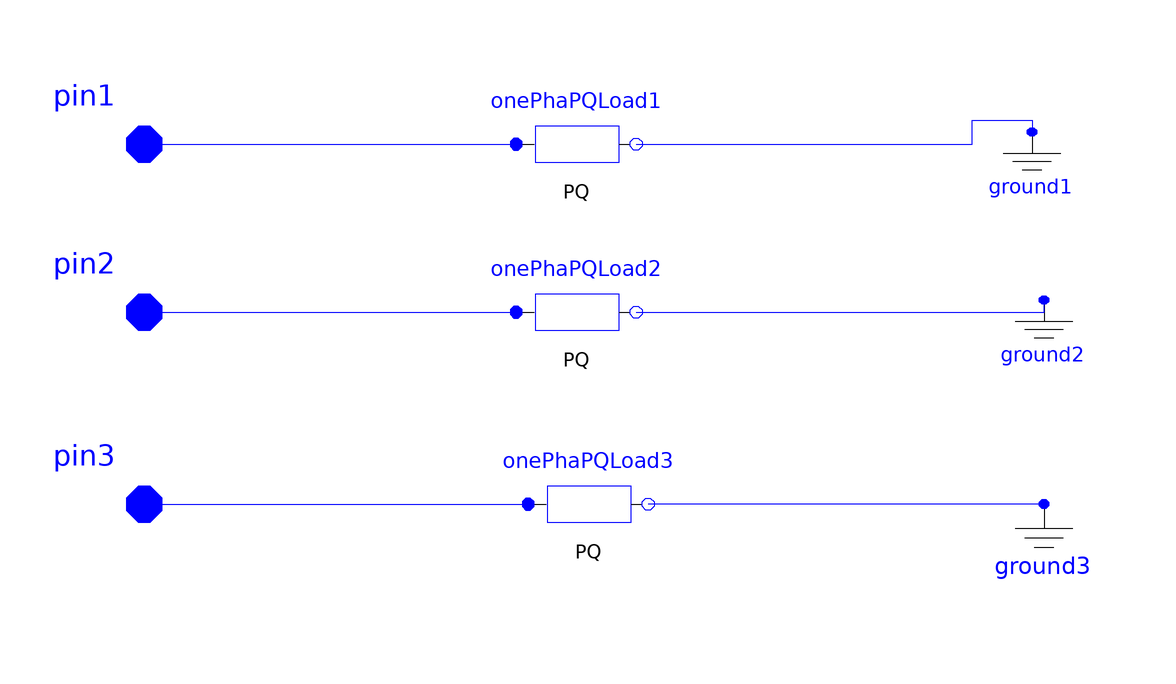

The Modelica model whose source follows is shown above as a component diagram (icons at their Placement, wires along their Line points).

model Y0Load
        parameter SI.ActivePower P1 = 0.1 "Active Power";
        parameter SI.ReactivePower Q1 = 0.1 "Reactive Power";
        parameter SI.ActivePower P2 = 0.1 "Active Power";
        parameter SI.ReactivePower Q2 = 0.1 "Reactive Power";
        parameter SI.ActivePower P3 = 0.1 "Active Power";
        parameter SI.ReactivePower Q3 = 0.1 "Reactive Power";
        Ground ground1 annotation(Placement(visible = true, transformation(origin = {58, 25}, extent = {{-8, -7}, {8, 7}}, rotation = 0)));
        Ground ground2 annotation(Placement(visible = true, transformation(origin = {60, -3}, extent = {{-8, -7}, {8, 7}}, rotation = 0)));
        Ground ground3 annotation(Placement(visible = true, transformation(origin = {60, -38}, extent = {{-8, -8}, {8, 8}}, rotation = 0)));
        Interfaces.FRNode pin1 annotation(Placement(visible = true, transformation(origin = {-90, 30}, extent = {{-10, -10}, {10, 10}}, rotation = 0), iconTransformation(origin = {-92, 50}, extent = {{-10, -10}, {10, 10}}, rotation = 0)));
        Interfaces.FRNode pin2 annotation(Placement(visible = true, transformation(origin = {-90, 2}, extent = {{-10, -10}, {10, 10}}, rotation = 0), iconTransformation(origin = {-92, 10}, extent = {{-10, -10}, {10, 10}}, rotation = 0)));
        Interfaces.FRNode pin3 annotation(Placement(visible = true, transformation(origin = {-90, -30}, extent = {{-10, -10}, {10, 10}}, rotation = 0), iconTransformation(origin = {-92, -40}, extent = {{-10, -10}, {10, 10}}, rotation = 0)));
        OnePhaPQLoad onePhaPQLoad1(P = P1, Q = Q1) annotation(Placement(visible = true, transformation(origin = {-18, 30}, extent = {{-10, -10}, {10, 10}}, rotation = 0)));
        OnePhaPQLoad onePhaPQLoad2(P = P2, Q = Q2) annotation(Placement(visible = true, transformation(origin = {-18, 2}, extent = {{-10, -10}, {10, 10}}, rotation = 0)));
        OnePhaPQLoad onePhaPQLoad3(P = P3, Q = Q3) annotation(Placement(visible = true, transformation(origin = {-16, -30}, extent = {{-10, -10}, {10, 10}}, rotation = 0)));
      equation
        connect(ground3.p, onePhaPQLoad3.n) annotation(Line(points = {{60, -30}, {-6, -30}, {-6, -30}, {-6, -30}}, color = {0, 0, 255}));
        connect(pin3, onePhaPQLoad3.p) annotation(Line(points = {{-90, -30}, {-26, -30}, {-26, -30}, {-26, -30}}, color = {0, 0, 255}));
        connect(onePhaPQLoad1.n, ground1.p) annotation(Line(points = {{-8, 30}, {48, 30}, {48, 34}, {58, 34}, {58, 32}, {58, 32}}, color = {0, 0, 255}));
        connect(onePhaPQLoad2.n, ground2.p) annotation(Line(points = {{-8, 2}, {60, 2}, {60, 4}, {60, 4}}, color = {0, 0, 255}));
        connect(pin2, onePhaPQLoad2.p) annotation(Line(points = {{-90, 2}, {-28, 2}, {-28, 2}, {-28, 2}}, color = {0, 0, 255}));
        connect(pin1, onePhaPQLoad1.p) annotation(Line(points = {{-90, 30}, {-28, 30}, {-28, 30}, {-28, 30}}, color = {0, 0, 255}));
        annotation(Icon(graphics = {Rectangle(origin = {-30, 5}, extent = {{-44, 31}, {52, -37}}), Ellipse(origin = {46, 7}, extent = {{-14, 15}, {24, -27}}, endAngle = 360), Text(origin = {52, 3}, extent = {{-6, 11}, {6, -11}}, textString = "YO", fontSize = 50), Line(origin = {-29.1181, 3.63736}, points = {{-28.8819, -5.63736}, {-24.8819, 8.36264}, {-22.8819, -5.63736}, {-18.8819, 6.36264}, {-18.8819, 6.36264}, {-16.8819, -5.63736}, {-12.8819, 6.36264}, {-10.8819, -3.63736}, {-8.88188, 0.362639}, {-0.881877, 0.362639}, {1.11812, 6.36264}, {3.11812, 6.36264}, {5.11812, 0.362639}, {5.11812, -3.63736}, {7.11812, -7.63736}, {9.1181, -1.63736}, {11.1181, 4.36264}, {13.1181, 6.36264}, {15.1181, 4.36264}, {15.1181, -1.63736}, {15.1181, -5.63736}, {19.1181, -7.63736}, {21.1181, -1.63736}, {23.1181, 4.36264}, {27.1181, 6.36264}, {29.1181, -1.63736}, {29.1181, -5.63736}, {29.1181, -7.63736}}), Text(origin = {-76, 51}, extent = {{2, -1}, {-2, 1}}, textString = "A", fontSize = 50), Text(origin = {-78, 9}, extent = {{2, -1}, {-2, 1}}, textString = "B", fontSize = 50), Text(origin = {-72, -7}, extent = {{-4, -71}, {-2, 1}}, textString = "C", fontSize = 50)}, coordinateSystem(initialScale = 0.1)));
      end Y0Load;